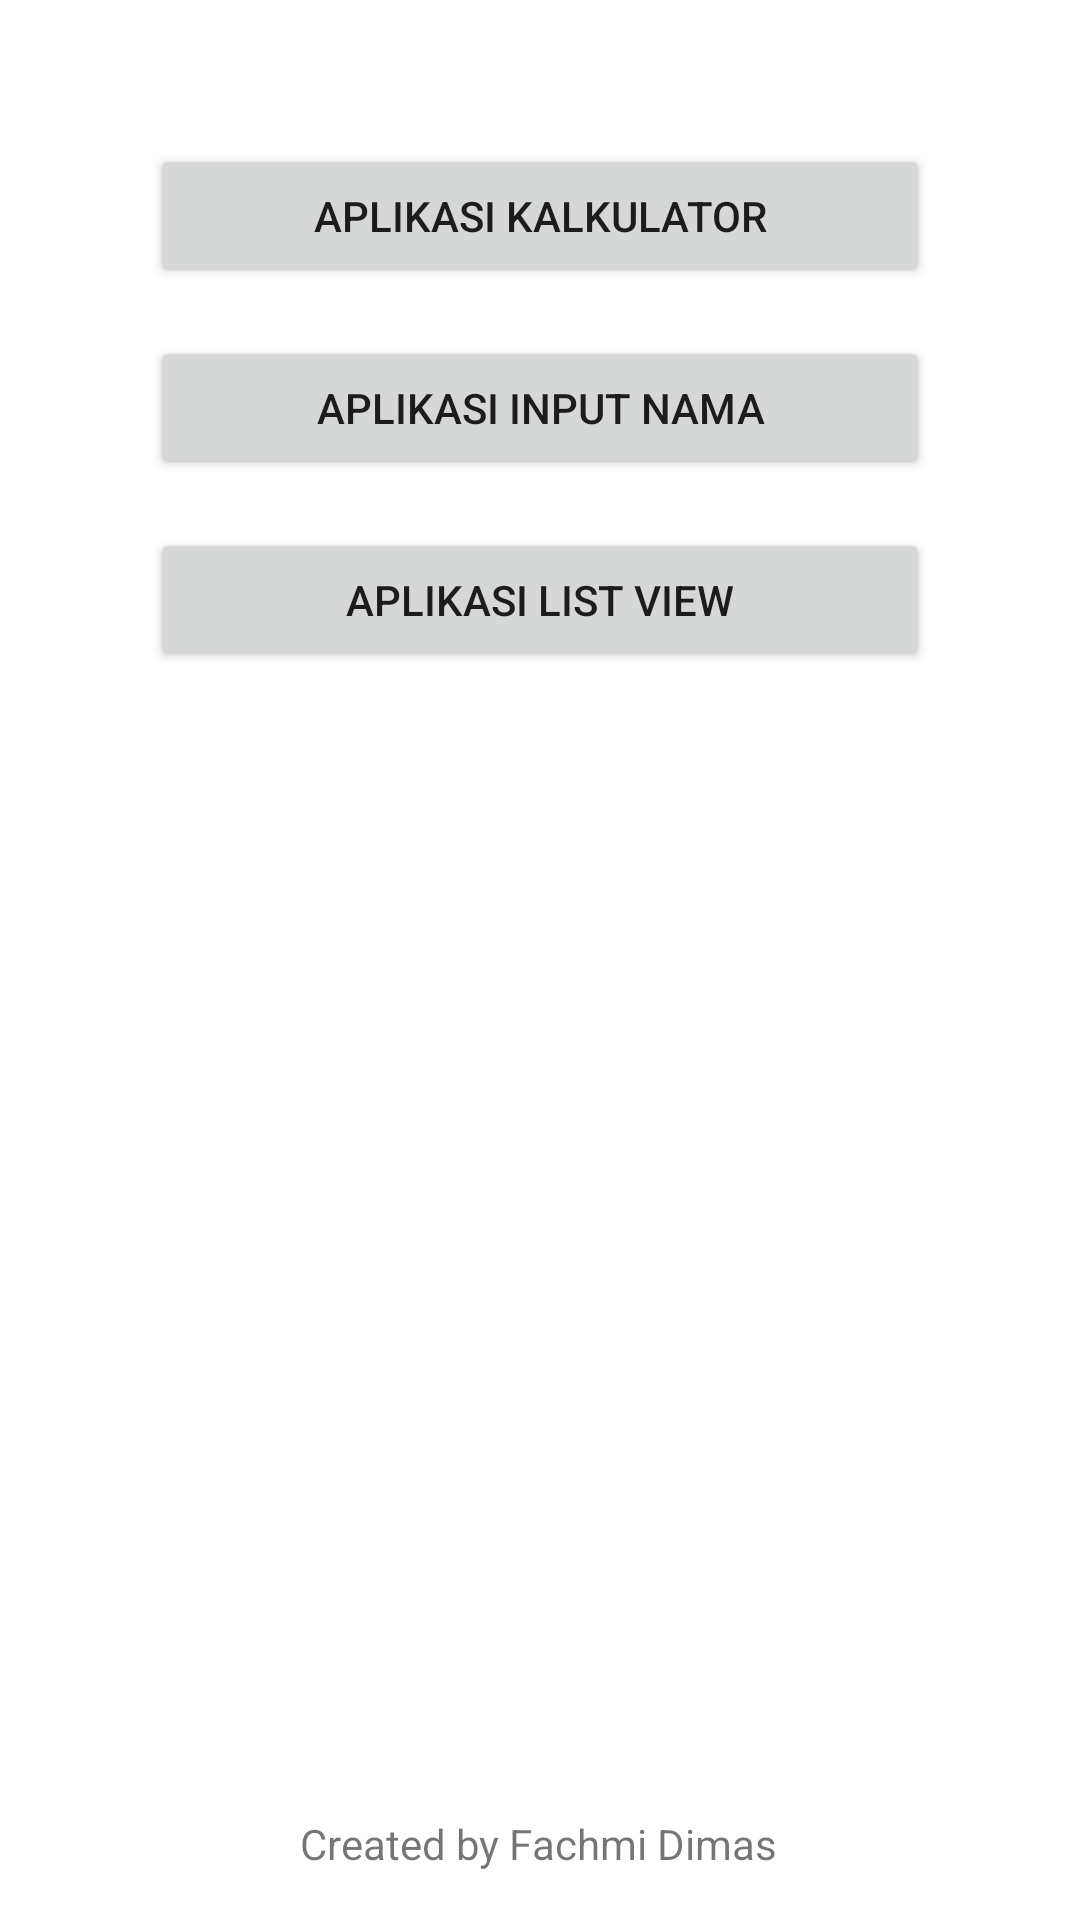

This screen was rendered from an Android layout file. Write that file and the resources it references.
<!-- AndroidManifest.xml: application theme Theme.Vsgaday7 -->
<!-- res/layout/activity_main.xml -->
<?xml version="1.0" encoding="utf-8"?>
<androidx.constraintlayout.widget.ConstraintLayout xmlns:android="http://schemas.android.com/apk/res/android"
    xmlns:app="http://schemas.android.com/apk/res-auto"
    xmlns:tools="http://schemas.android.com/tools"
    android:layout_width="match_parent"
    android:layout_height="match_parent"
    tools:context=".MainActivity">

    <LinearLayout
        android:id="@+id/llHome"
        android:layout_width="match_parent"
        android:layout_height="wrap_content"
        tools:ignore="MissingConstraints"
        android:paddingLeft="50dp"
        android:paddingRight="50dp"
        android:orientation="vertical"
        android:paddingTop="48dp">

        <Button
            android:id="@+id/btnKalkuApp"
            android:layout_width="match_parent"
            android:layout_height="wrap_content"
            android:text="@string/aplikasi_kalkulator" />

        <Button
            android:id="@+id/btnInputApp"
            android:layout_width="match_parent"
            android:layout_height="wrap_content"
            android:text="@string/aplikasi_input_nama"
            android:layout_marginTop="16dp"/>

        <Button
            android:id="@+id/btnListApp"
            android:layout_width="match_parent"
            android:layout_height="wrap_content"
            android:text="@string/aplikasi_list_view"
            android:layout_marginTop="16dp"/>

    </LinearLayout>

    <ImageView
        android:id="@+id/ivHome"
        android:layout_width="148dp"
        android:layout_height="34dp"
        android:layout_marginBottom="8dp"
        android:src="@drawable/logo_dts"
        app:layout_constraintBottom_toTopOf="@+id/tvHome"
        app:layout_constraintEnd_toEndOf="parent"
        app:layout_constraintHorizontal_bias="0.498"
        app:layout_constraintStart_toStartOf="parent"
        tools:ignore="MissingConstraints" />

    <TextView
        android:id="@+id/tvHome"
        android:layout_width="wrap_content"
        android:layout_height="wrap_content"
        android:text="@string/created_by_fachmi_dimas"
        android:layout_marginBottom="16dp"
        app:layout_constraintBottom_toBottomOf="parent"
        app:layout_constraintHorizontal_bias="0.498"
        app:layout_constraintLeft_toLeftOf="parent"
        app:layout_constraintRight_toRightOf="parent"
        app:layout_constraintTop_toBottomOf="parent"
        app:layout_constraintTop_toTopOf="parent"
        app:layout_constraintVertical_bias="1.0" />

</androidx.constraintlayout.widget.ConstraintLayout>
<!-- resources referenced by this layout -->
<resources>
  <string name="aplikasi_input_nama">Aplikasi Input Nama</string>
  <string name="aplikasi_kalkulator">Aplikasi Kalkulator</string>
  <string name="aplikasi_list_view">Aplikasi List View</string>
  <string name="created_by_fachmi_dimas">Created by Fachmi Dimas</string>
  <style name="Theme.Vsgaday7" parent="Theme.MaterialComponents.DayNight.DarkActionBar">
          
          <item name="colorPrimary">@color/blue_prim</item>
          <item name="colorPrimaryVariant">@color/blue_third</item>
          <item name="colorOnPrimary">@color/black</item>
          
          <item name="colorSecondary">@color/teal_200</item>
          <item name="colorSecondaryVariant">@color/teal_700</item>
          <item name="colorOnSecondary">@color/black</item>
          
          <item name="android:statusBarColor" tools:targetApi="l">?attr/colorPrimaryVariant</item>
          
      </style>
  <color name="blue_prim">#00e5ff</color>
  <color name="blue_third">#00b2cc</color>
  <color name="black">#FF000000</color>
  <color name="teal_200">#FF03DAC5</color>
  <color name="teal_700">#FF018786</color>
</resources>
